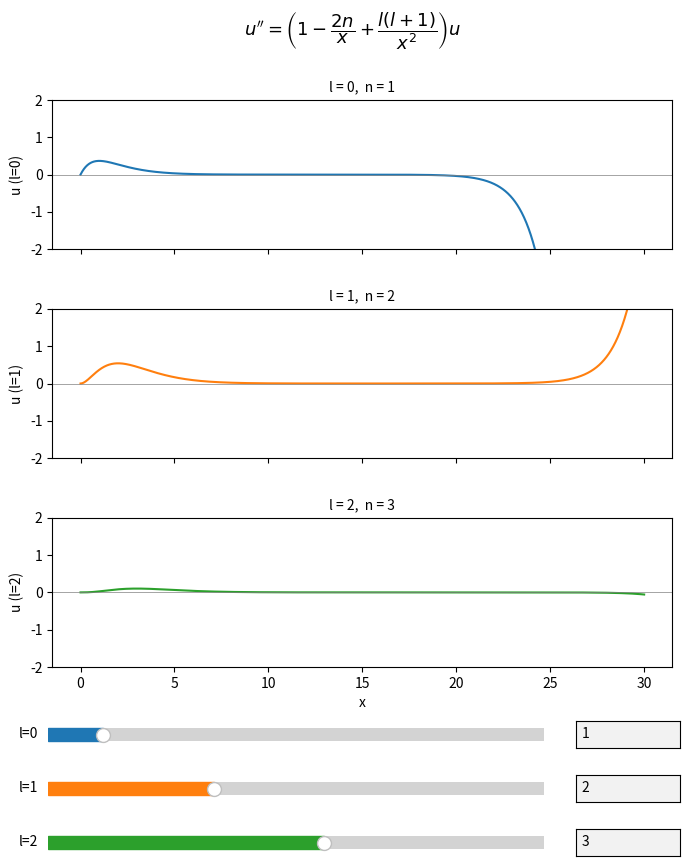

This chart was generated by the following Python code:
import numpy as np
from scipy.integrate import solve_ivp
import matplotlib.pyplot as plt
from matplotlib.widgets import Slider, TextBox

N_INITS = [1.0, 2.0, 3.0]
X_SPAN = (1e-6, 30)
X_EVAL = np.linspace(*X_SPAN, 2000)
EPS = X_SPAN[0]

L_VALUES = [0, 1, 2]
COLORS = ["tab:blue", "tab:orange", "tab:green"]


def ic(l):
    if l == 0:
        return [EPS, 1.0]
    return [EPS ** (l + 1), (l + 1) * EPS**l]


def solve(n, l):
    def rhs(x, y):
        u, up = y
        return [up, (1 - 2 * n / x + l * (l + 1) / x**2) * u]

    return solve_ivp(rhs, X_SPAN, ic(l), t_eval=X_EVAL, max_step=0.05)


fig, axes = plt.subplots(3, 1, figsize=(8, 9), sharex=True)
plt.subplots_adjust(bottom=0.25, hspace=0.4)

lines = []
titles = []
for ax, l, color, n0 in zip(axes, L_VALUES, COLORS, N_INITS):
    sol = solve(n0, l)
    (line,) = ax.plot(sol.t, sol.y[0], lw=1.5, color=color)
    lines.append(line)
    ax.axhline(0, color="gray", lw=0.5)
    ax.set_ylim(-2, 2)
    ax.set_ylabel(f"u (l={l})")
    title = ax.set_title(f"l = {l},  n = {n0:.7g}", fontsize=10)
    titles.append(title)

axes[-1].set_xlabel("x")
fig.suptitle(r"$u'' = \left(1 - \dfrac{2n}{x} + \dfrac{l(l+1)}{x^2}\right)u$", fontsize=13)

sliders = []
textboxes = []

for i, (l, color, n0) in enumerate(zip(L_VALUES, COLORS, N_INITS)):
    row_y = 0.16 - i * 0.06
    # Slider occupies left 75% of the row
    ax_s = plt.axes([0.12, row_y, 0.62, 0.03])
    s = Slider(ax_s, f"l={l}", 0.5, 5.0, valinit=n0, color=color)
    s.valtext.set_visible(False)
    sliders.append(s)
    # TextBox occupies the remaining right portion
    ax_t = plt.axes([0.78, row_y, 0.13, 0.03])
    tb = TextBox(ax_t, "", initial=f"{n0:.7g}")
    textboxes.append(tb)


def redraw(idx, n):
    l = L_VALUES[idx]
    sol = solve(n, l)
    lines[idx].set_ydata(sol.y[0])
    titles[idx].set_text(f"l = {l},  n = {n:.7g}")
    fig.canvas.draw_idle()


def make_slider_update(idx):
    def update(val):
        n = sliders[idx].val
        textboxes[idx].set_val(f"{n:.7g}")
        redraw(idx, n)
    return update


def make_text_submit(idx):
    def submit(text):
        try:
            n = float(text)
        except ValueError:
            return
        n = max(0.5, min(5.0, n))
        sliders[idx].set_val(n)  # also triggers slider callback
    return submit


for i in range(len(L_VALUES)):
    sliders[i].on_changed(make_slider_update(i))
    textboxes[i].on_submit(make_text_submit(i))

plt.show()
